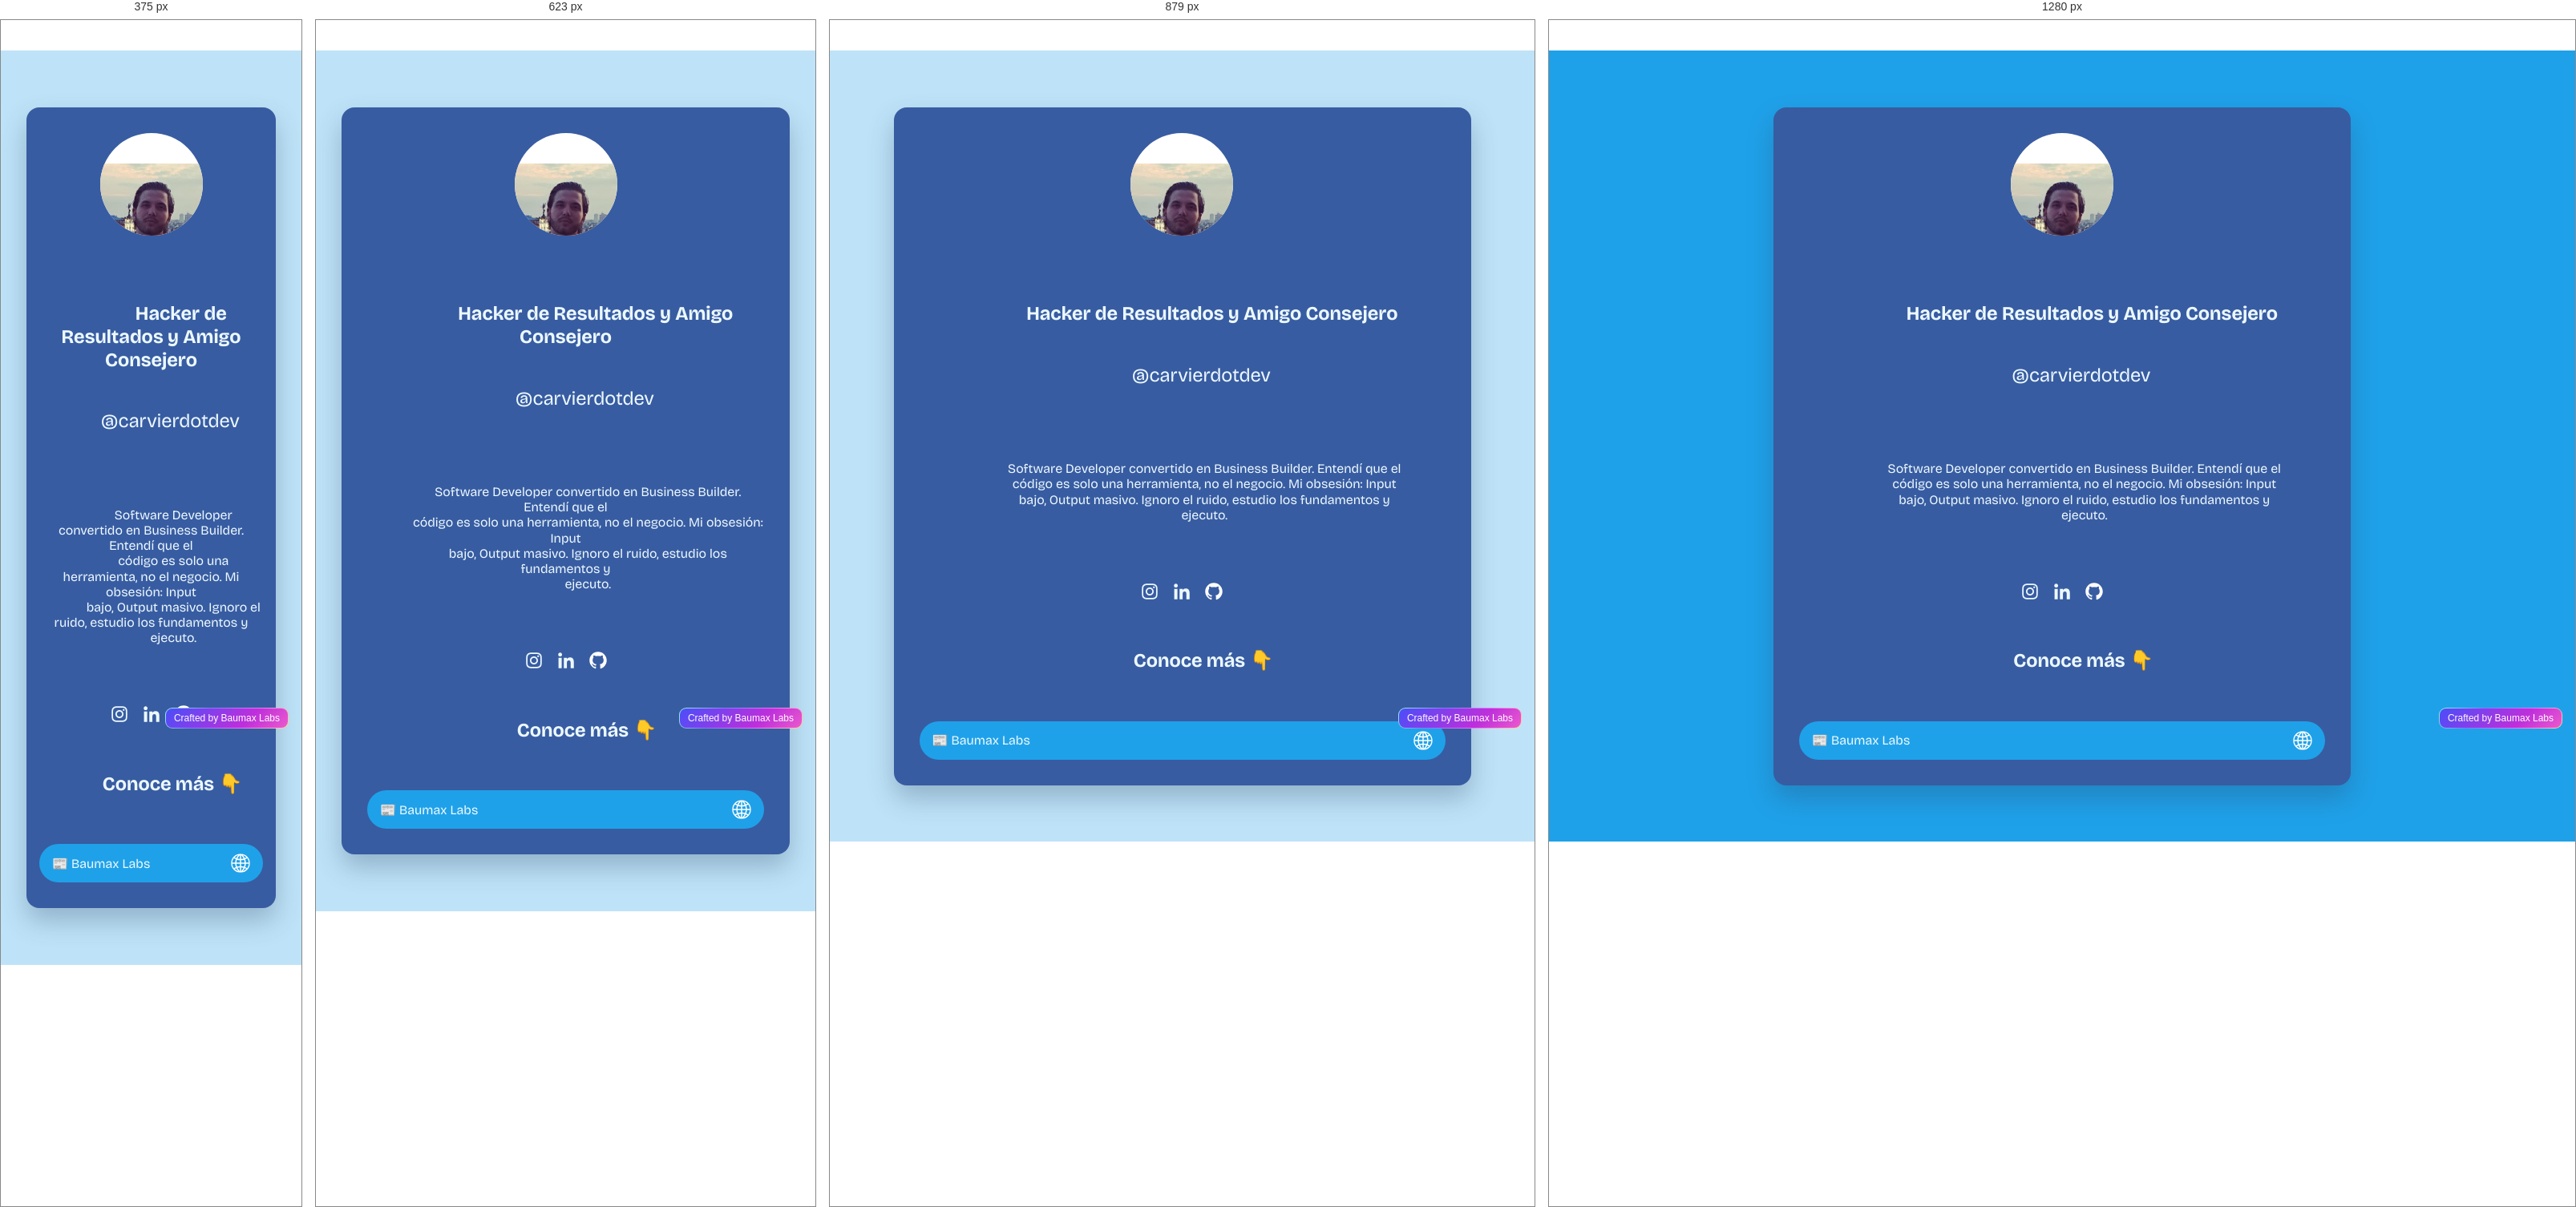
Rendered at 375 px, 623 px, 879 px and 1280 px, left to right.

<!-- file: index.html -->
<!doctype html>
<html
  lang="es-US"
  data-ws-project="3beefbf0-0e15-41a4-9e56-5b0179a55744"
  data-ws-last-published="2026-02-14T02:36:14.884Z"
>
  <head>
    <link
      rel="stylesheet"
      type="text/css"
      href="/assets/static/app_generated_index-6937cd5a.CJ12-uDy.css"
    />
    <meta charset="UTF-8" />
    <meta name="viewport" content="width=device-width,initial-scale=1" />
    <link rel="icon" href="/assets/Favicon_lMycChRpwOO3C29lN79Rq.ico" />
    <link
      rel="preload"
      href="/assets/BricolageGrotesque-VariableFont_opsz_wdth_wght_02oMRdjqVqw6czlsLz_3e.ttf"
      as="font"
      crossorigin="anonymous"
    />
    <meta property="og:url" content="https://carvier.dev/" />
    <meta
      property="og:title"
      content="Carvier | Hacker de Resultados &amp; Business Builder"
    />
    <meta property="og:type" content="website" />
    <meta property="og:site_name" content="Carvier Dotdev | HCO" />
    <meta
      name="description"
      content="Entendí que el código es solo una herramienta. Ignora el ruido y estudia los fundamentos."
    />
    <meta
      property="og:description"
      content="Entendí que el código es solo una herramienta. Ignora el ruido y estudia los fundamentos."
    />
    <meta
      property="og:image"
      content="/assets/Carvier_Imagen_de_Meta_Data_BMGAnUrZcnMZJyTIqU5Wl.png"
    />
    <meta property="twitter:card" content="summary_large_image" />
    <title>Carvier | Hacker de Resultados &amp; Business Builder</title>
    <script type="application/ld+json">
      {
        "@context": "https://schema.org",
        "@type": "WebSite",
        "name": "Carvier Dotdev | HCO"
      }
    </script>
  </head>
  <body class="w-body">
    <div class="w-box cyipvbi c5dctb4 cx65m9u c7eym0q c1ue03rr c1f56yaj">
      <div
        class="w-box cbxtyh4 cxnwabk ct3llrj cpfea1d c1tg7kyf c1yp33pv cl6onog c1mykqmw c1j34mkn cbb649g c1l9zozb cfycl9d ch0smcm c1rj9zhw cosd95r c12i2gk5 c1ue03rr c1ccx8za c1v31wlf"
      >
        <div class="w-box cpfea1d c1j34mkn cbb649g cyah3ou cmfw54z">
          <div
            class="w-box c2qv4r3 c1rgto2x c1hhqkfx c1ug851f c1eoaov8 cinhzvn c1i0f0jo c1vbxcsq c101xpvp"
          >
            <img
              alt=""
              width="180"
              height="180"
              src="/assets/carvierdotdev_KD51QQdGBbMiFU6A6sxow.jpg"
              class="w-image carjqp0 clscpyb cven7yl"
              sizes="100vw"
              srcset="
                /assets/carvierdotdev_KD51QQdGBbMiFU6A6sxow.jpg  16w,
                /assets/carvierdotdev_KD51QQdGBbMiFU6A6sxow.jpg  32w,
                /assets/carvierdotdev_KD51QQdGBbMiFU6A6sxow.jpg  48w,
                /assets/carvierdotdev_KD51QQdGBbMiFU6A6sxow.jpg  64w,
                /assets/carvierdotdev_KD51QQdGBbMiFU6A6sxow.jpg  96w,
                /assets/carvierdotdev_KD51QQdGBbMiFU6A6sxow.jpg 128w,
                /assets/carvierdotdev_KD51QQdGBbMiFU6A6sxow.jpg 256w,
                /assets/carvierdotdev_KD51QQdGBbMiFU6A6sxow.jpg 384w
              "
              decoding="async"
              loading="lazy"
            />
          </div>
          <div class="w-box c1u38zco c1iapu3e">
            <h1 class="w-heading cm9705b c1fpwhyl c131ga1t">
              Hacker de Resultados y Amigo Consejero
            </h1>
            <span data-ws-tag="span" class="w-text cm9705b"
              >@carvierdotdev</span
            >
          </div>
          <div class="w-box c1u38zco c1iapu3e">
            <p class="w-paragraph c1fpwhyl c131ga1t">
              Software Developer convertido en Business Builder. Entendí que el
              código es solo una herramienta, no el negocio. Mi obsesión: Input
              bajo, Output masivo. Ignoro el ruido, estudio los fundamentos y
              ejecuto.
            </p>
          </div>
          <div class="w-box cexq6uz c1l9zozb cpfea1d cyah3ou cmfw54z">
            <a
              target="_blank"
              href="https://www.instagram.com/carvierdotdev"
              class="w-link cv9uoz8 c224fry c1wh08um cx65m9u"
              ><div class="w-html-embed">
                <svg
                  xmlns="http://www.w3.org/2000/svg"
                  width="100%"
                  height="100%"
                  viewBox="0 0 32 32"
                  fill="none"
                >
                  <path
                    fill-rule="evenodd"
                    clip-rule="evenodd"
                    d="M16 9.32426C12.313 9.32426 9.32426 12.313 9.32426 16C9.32426 19.6868 12.313 22.6756 16 22.6756C19.6868 22.6756 22.6756 19.6868 22.6756 16C22.6756 12.313 19.6868 9.32426 16 9.32426ZM16 20.3333C13.6067 20.3333 11.6666 18.3932 11.6666 16C11.6666 13.6067 13.6067 11.6666 16 11.6666C18.3932 11.6666 20.3333 13.6067 20.3333 16C20.3333 18.3932 18.3932 20.3333 16 20.3333Z"
                    fill="currentcolor"
                  ></path>
                  <path
                    d="M22.9422 10.6203C23.8038 10.6203 24.5023 9.92187 24.5023 9.06029C24.5023 8.19872 23.8038 7.50032 22.9422 7.50032C22.0807 7.50032 21.3822 8.19872 21.3822 9.06029C21.3822 9.92187 22.0807 10.6203 22.9422 10.6203Z"
                    fill="currentcolor"
                  ></path>
                  <path
                    fill-rule="evenodd"
                    clip-rule="evenodd"
                    d="M16 3C12.4694 3 12.0267 3.01497 10.6401 3.07823C9.25642 3.14139 8.3114 3.36112 7.48445 3.68251C6.62959 4.01473 5.90461 4.45925 5.1819 5.18195C4.45919 5.90466 4.01468 6.62964 3.68246 7.48451C3.36107 8.3114 3.14134 9.25642 3.07818 10.6401C3.01491 12.0267 3 12.4694 3 16C3 19.5306 3.01491 19.9733 3.07818 21.3599C3.14134 22.7436 3.36107 23.6886 3.68246 24.5155C4.01468 25.3704 4.45919 26.0953 5.1819 26.8181C5.90461 27.5408 6.62959 27.9853 7.48445 28.3175C8.3114 28.6389 9.25642 28.8587 10.6401 28.9218C12.0267 28.985 12.4694 29 16 29C19.5306 29 19.9733 28.985 21.3599 28.9218C22.7436 28.8587 23.6886 28.6389 24.5155 28.3175C25.3704 27.9853 26.0953 27.5408 26.8181 26.8181C27.5408 26.0953 27.9853 25.3704 28.3175 24.5155C28.6389 23.6886 28.8587 22.7436 28.9218 21.3599C28.985 19.9733 29 19.5306 29 16C29 12.4694 28.985 12.0267 28.9218 10.6401C28.8587 9.25642 28.6389 8.3114 28.3175 7.48451C27.9853 6.62964 27.5408 5.90466 26.8181 5.18195C26.0953 4.45925 25.3704 4.01473 24.5155 3.68251C23.6886 3.36112 22.7436 3.14139 21.3599 3.07823C19.9733 3.01497 19.5306 3 16 3ZM16 5.34239C19.4711 5.34239 19.8823 5.3556 21.2531 5.41814C22.5206 5.47599 23.2089 5.68777 23.667 5.86575C24.2738 6.10158 24.7069 6.38334 25.1618 6.83822C25.6167 7.29311 25.8984 7.72622 26.1342 8.33297C26.3123 8.79106 26.5241 9.4794 26.5819 10.7469C26.6444 12.1177 26.6577 12.5289 26.6577 16C26.6577 19.4711 26.6444 19.8823 26.5819 21.2531C26.5241 22.5206 26.3123 23.2089 26.1342 23.667C25.8984 24.2738 25.6167 24.7069 25.1618 25.1618C24.7069 25.6167 24.2738 25.8984 23.667 26.1342C23.2089 26.3123 22.5206 26.5241 21.2531 26.5819C19.8825 26.6444 19.4714 26.6577 16 26.6577C12.5286 26.6577 12.1175 26.6444 10.7469 26.5819C9.4794 26.5241 8.79106 26.3123 8.33297 26.1342C7.72617 25.8984 7.29311 25.6167 6.83817 25.1618C6.38329 24.7069 6.10153 24.2738 5.86575 23.667C5.68772 23.2089 5.47594 22.5206 5.41809 21.2531C5.35555 19.8823 5.34234 19.4711 5.34234 16C5.34234 12.5289 5.35555 12.1177 5.41809 10.7469C5.47594 9.4794 5.68772 8.79106 5.86575 8.33297C6.10153 7.72622 6.38329 7.29311 6.83817 6.83822C7.29311 6.38334 7.72617 6.10158 8.33297 5.86575C8.79106 5.68777 9.4794 5.47599 10.7469 5.41814C12.1177 5.3556 12.5289 5.34239 16 5.34239Z"
                    fill="currentcolor"
                  ></path>
                </svg></div></a
            ><a
              target="_blank"
              href="https://www.linkedin.com/in/carvierdotdev/"
              class="w-link cv9uoz8 c224fry c1wh08um cx65m9u"
              ><div class="w-html-embed">
                <svg
                  xmlns="http://www.w3.org/2000/svg"
                  width="100%"
                  height="100%"
                  viewBox="0 0 32 32"
                  fill="none"
                >
                  <path
                    fill-rule="evenodd"
                    clip-rule="evenodd"
                    d="M6.19097 9.38193C7.96372 9.38193 9.38193 7.96372 9.38193 6.19097C9.38193 4.41821 7.96372 3 6.19097 3C4.41821 3 3 4.41821 3 6.19097C3 7.96372 4.41821 9.38193 6.19097 9.38193ZM8.79225 11.6267H3.47397V28.9997H8.79225V11.6267ZM20.7266 16.0003C18.5993 16.0003 17.4174 17.4186 17.4174 19.9004C17.4174 22.5005 17.4174 29.0006 17.5356 29.0006H12.3355V11.6275H17.5356V13.9912C17.5356 13.9912 19.072 11.1548 22.7357 11.1548C26.3994 11.1548 28.9994 13.4003 28.9994 18.0095V29.0006H23.6812V19.9004C23.6812 17.4186 22.7357 16.0003 20.7266 16.0003Z"
                    fill="currentcolor"
                  ></path>
                </svg></div></a
            ><a
              target="_blank"
              href="https://github.com/carvierdotdev"
              class="w-link cv9uoz8 c224fry c1wh08um cx65m9u"
              ><img
                alt=""
                width="65"
                height="65"
                src="/assets/github_logo_7zv5xH2rHAvs3ZzbvhNed.svg"
                class="w-image c224fry c1wh08um c1h5zulr c1rh1uuk"
                sizes="100vw"
                srcset="
                  /assets/github_logo_7zv5xH2rHAvs3ZzbvhNed.svg  16w,
                  /assets/github_logo_7zv5xH2rHAvs3ZzbvhNed.svg  32w,
                  /assets/github_logo_7zv5xH2rHAvs3ZzbvhNed.svg  48w,
                  /assets/github_logo_7zv5xH2rHAvs3ZzbvhNed.svg  64w,
                  /assets/github_logo_7zv5xH2rHAvs3ZzbvhNed.svg  96w,
                  /assets/github_logo_7zv5xH2rHAvs3ZzbvhNed.svg 128w,
                  /assets/github_logo_7zv5xH2rHAvs3ZzbvhNed.svg 256w
                "
                decoding="async"
                loading="lazy"
            /></a>
          </div>
        </div>
        <h2 data-ws-tag="h2" class="w-heading c1fpwhyl c131ga1t cm9705b">
          Conoce más 👇
        </h2>
        <div class="w-box carjqp0 cyah3ou cmfw54z cpfea1d c1j34mkn">
          <div class="w-box cpfea1d cyah3ou cmfw54z c1l21o66">
            <a
              href="https://baumax.dev"
              target="_blank"
              class="w-link carjqp0 c1hhqkfx c1ug851f c1eoaov8 cinhzvn c11jcwdk c1c3pl87 ca2i7zn c1eh6794 cx65m9u c1qqq93e cpfea1d cbb649g cxpk9oa cbezn74 c1ccx8za c1v31wlf cupyg9b"
              ><div class="w-text">📰 Baumax Labs</div>
              <img
                alt=""
                src="/assets/website_icon__VNN0-Jy3_EVqxGWLDLwI.svg"
                class="w-image c224fry c1wh08um c1h5zulr c1rh1uuk"
                sizes="(min-width: 1280px) 50vw, 100vw"
                srcset="
                  /assets/website_icon__VNN0-Jy3_EVqxGWLDLwI.svg  384w,
                  /assets/website_icon__VNN0-Jy3_EVqxGWLDLwI.svg  640w,
                  /assets/website_icon__VNN0-Jy3_EVqxGWLDLwI.svg  750w,
                  /assets/website_icon__VNN0-Jy3_EVqxGWLDLwI.svg  828w,
                  /assets/website_icon__VNN0-Jy3_EVqxGWLDLwI.svg 1080w,
                  /assets/website_icon__VNN0-Jy3_EVqxGWLDLwI.svg 1200w,
                  /assets/website_icon__VNN0-Jy3_EVqxGWLDLwI.svg 1920w,
                  /assets/website_icon__VNN0-Jy3_EVqxGWLDLwI.svg 2048w,
                  /assets/website_icon__VNN0-Jy3_EVqxGWLDLwI.svg 3840w
                "
                decoding="async"
                loading="lazy"
            /></a>
          </div>
        </div>
        <a
          href="https://baumax.dev"
          target="_blank"
          class="w-element c1khupl4 cyivc4u c12p1kyj cbb649g c1l9zozb cro90au cozb9zs c15qdxvb csh77cl cesys49 c11cmpt8 c1trzksh cwj5r34 cthe6cv c1jcsvk6 cd04fjs c14ujnk0 c1spind9 cb0qjuv c1xxytm2 cehitys c1gw4cl2 c1qqq93e cg2vdpg cpp0y7j clyfpxp c4qto45 ck2xzbq"
          ><div class="w-element">Crafted by Baumax Labs</div></a
        >
      </div>
    </div>
    <script id="vike_pageContext" type="application/json">
      {
        "_urlRewrite": null,
        "pageId": "/pages/index",
        "routeParams": {},
        "data": {
          "url": "https://url/",
          "system": {
            "params": {},
            "search": {},
            "origin": "https://url",
            "pathname": "/"
          },
          "resources": {},
          "pageMeta": {
            "title": "Carvier | Hacker de Resultados & Business Builder",
            "description": "Entendí que el código es solo una herramienta. Ignora el ruido y estudia los fundamentos.",
            "excludePageFromSearch": false,
            "language": "es-US",
            "socialImageAssetName": "Carvier_Imagen_de_Meta_Data_BMGAnUrZcnMZJyTIqU5Wl.png",
            "socialImageUrl": "!undefined",
            "status": "!undefined",
            "redirect": "!undefined",
            "custom": []
          }
        }
      }
    </script>
    <script id="vike_globalContext" type="application/json">
      {}
    </script>
    <script
      src="/assets/entries/entry-server-routing.C9f5-XmG.js"
      type="module"
      async
    ></script>
    <link
      rel="modulepreload"
      href="/assets/entries/pages_index.CtwbX9V8.js"
      as="script"
      type="text/javascript"
    />
  </body>
</html>


/* @media block from app_generated_index-6937cd5a.CJ12-uDy.css */
@media all and (max-width: 991px){.c1rh1uuk{aspect-ratio:1}}

/* @media block from app_generated_index-6937cd5a.CJ12-uDy.css */
@media all and (max-width: 767px){.c1l21o66{flex-direction:column}}

/* @media block from app_generated_index-6937cd5a.CJ12-uDy.css */
@media all and (max-width: 479px){.c1ccx8za{padding-left:1em}.c1v31wlf{padding-right:1em}.c1u38zco{text-align:center}}

/* @media block from app_generated_index-6937cd5a.CJ12-uDy.css */
@media all and (min-width: 1024px){.c1gimyiz{font-size:16px}.c1f56yaj{background-color:#1fa1e9}}